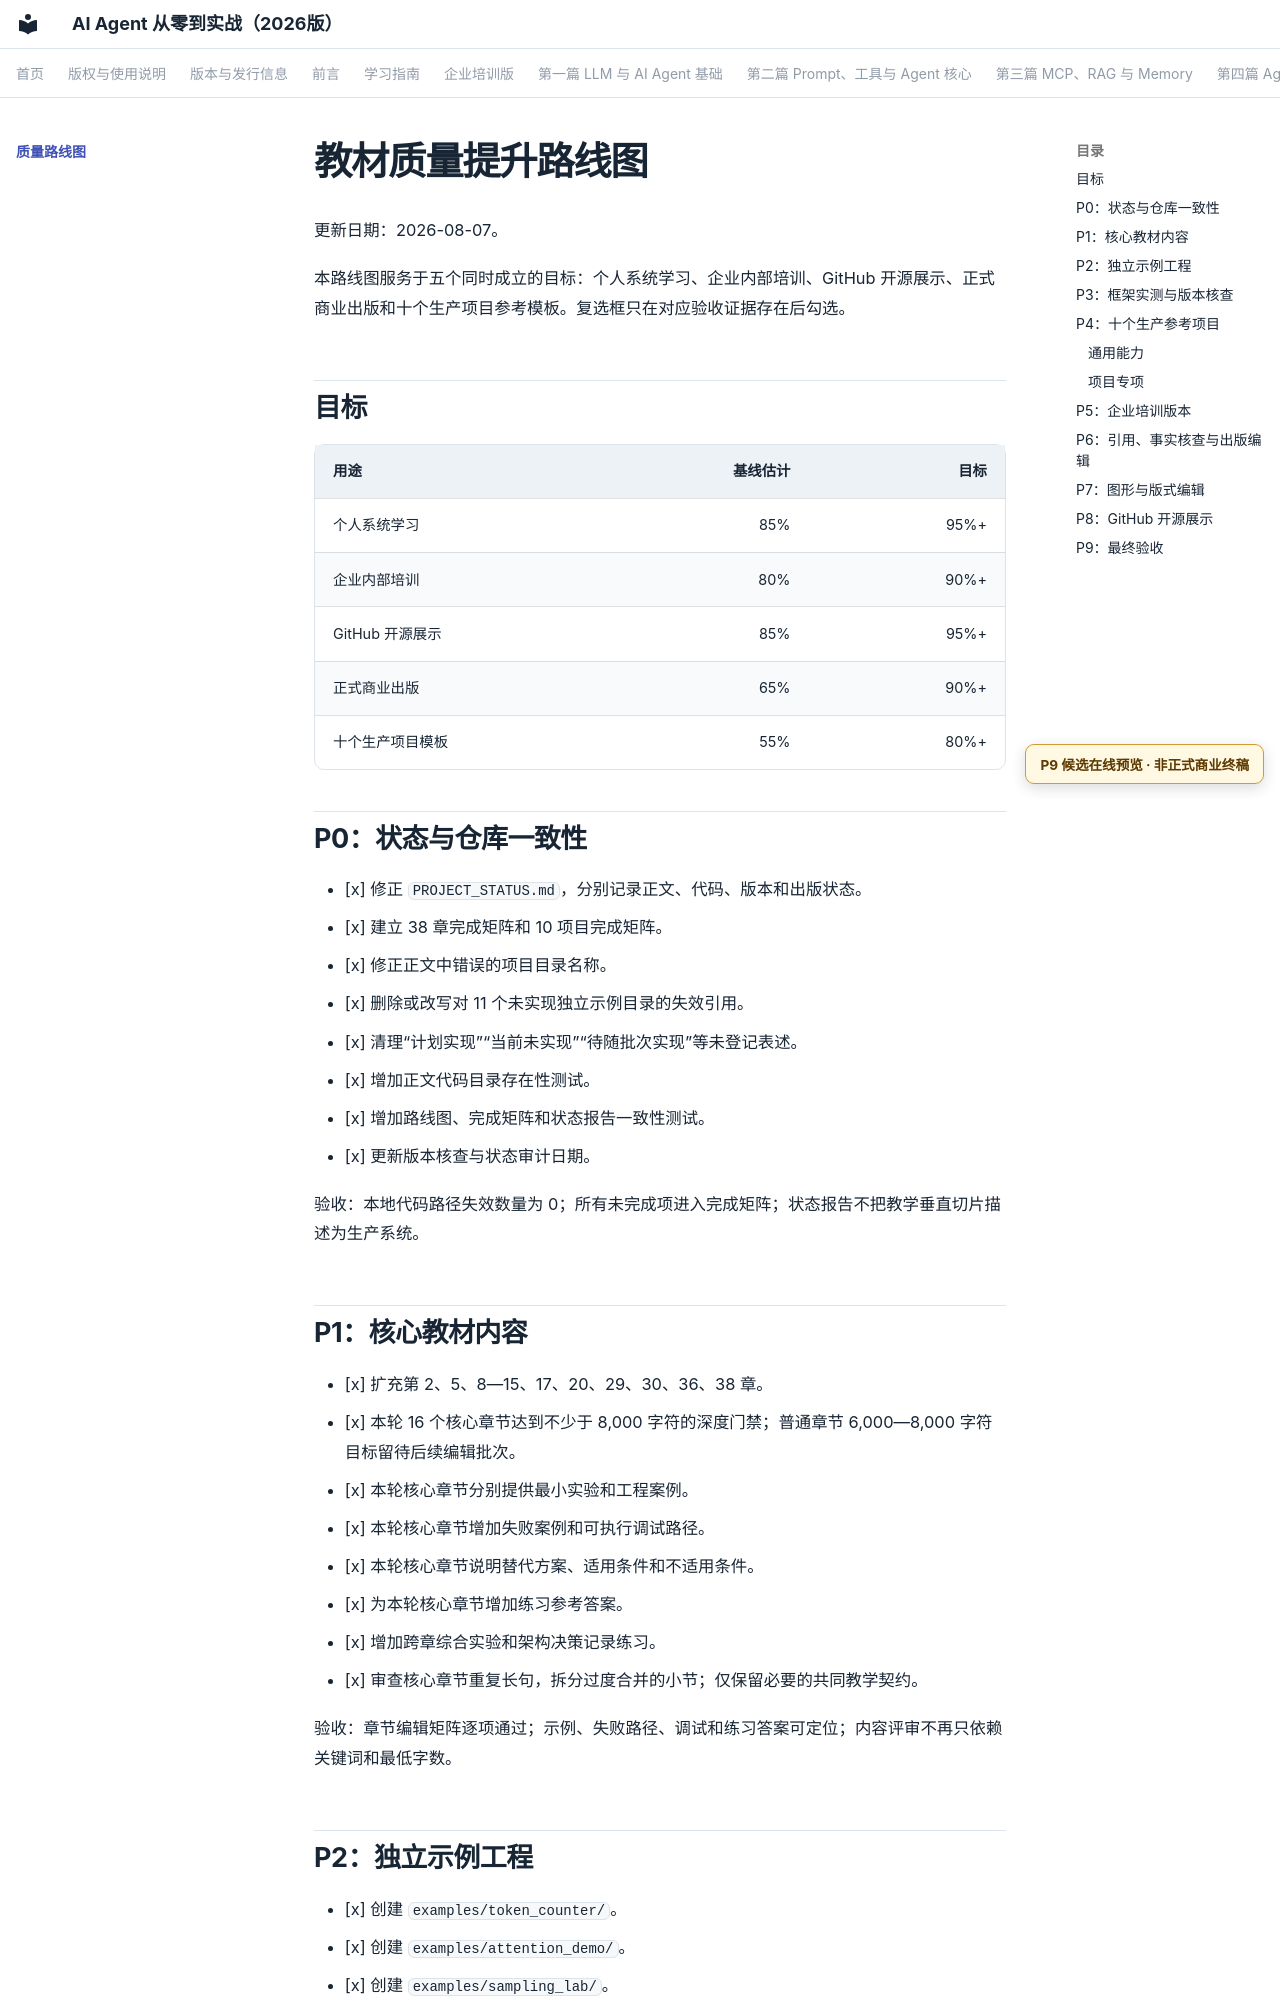

repository: wujinjun/ai-agent-book · page: QUALITY_ROADMAP/index.html · generator: mkdocs

# 教材质量提升路线图

更新日期：2026-08-07。

本路线图服务于五个同时成立的目标：个人系统学习、企业内部培训、GitHub 开源展示、正式商业出版和十个生产项目参考模板。复选框只在对应验收证据存在后勾选。

## 目标

| 用途 | 基线估计 | 目标 |
|---|---:|---:|
| 个人系统学习 | 85% | 95%+ |
| 企业内部培训 | 80% | 90%+ |
| GitHub 开源展示 | 85% | 95%+ |
| 正式商业出版 | 65% | 90%+ |
| 十个生产项目模板 | 55% | 80%+ |

## P0：状态与仓库一致性

- [x] 修正 `PROJECT_STATUS.md`，分别记录正文、代码、版本和出版状态。
- [x] 建立 38 章完成矩阵和 10 项目完成矩阵。
- [x] 修正正文中错误的项目目录名称。
- [x] 删除或改写对 11 个未实现独立示例目录的失效引用。
- [x] 清理“计划实现”“当前未实现”“待随批次实现”等未登记表述。
- [x] 增加正文代码目录存在性测试。
- [x] 增加路线图、完成矩阵和状态报告一致性测试。
- [x] 更新版本核查与状态审计日期。

验收：本地代码路径失效数量为 0；所有未完成项进入完成矩阵；状态报告不把教学垂直切片描述为生产系统。

## P1：核心教材内容

- [x] 扩充第 2、5、8—15、17、20、29、30、36、38 章。
- [x] 本轮 16 个核心章节达到不少于 8,000 字符的深度门禁；普通章节 6,000—8,000 字符目标留待后续编辑批次。
- [x] 本轮核心章节分别提供最小实验和工程案例。
- [x] 本轮核心章节增加失败案例和可执行调试路径。
- [x] 本轮核心章节说明替代方案、适用条件和不适用条件。
- [x] 为本轮核心章节增加练习参考答案。
- [x] 增加跨章综合实验和架构决策记录练习。
- [x] 审查核心章节重复长句，拆分过度合并的小节；仅保留必要的共同教学契约。

验收：章节编辑矩阵逐项通过；示例、失败路径、调试和练习答案可定位；内容评审不再只依赖关键词和最低字数。
